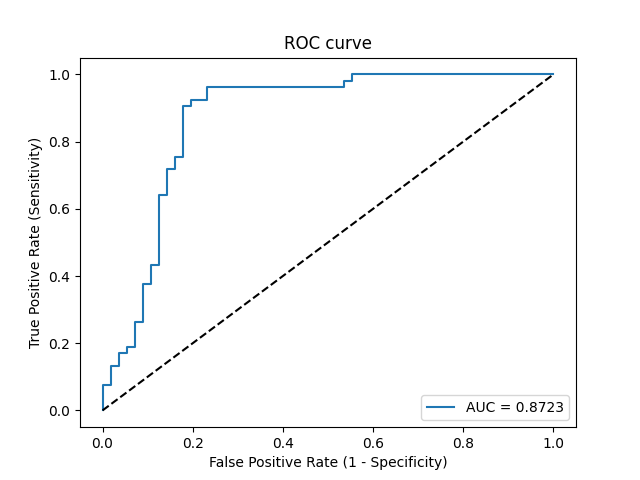

The data file committed next to this chart (first rows):
Threshold, Sensitivity, Specificity, NPV, PPV
inf, 0.0, 1.0, 0.5138, 0
0.853, 0.01887, 1.0, 0.5185, 1.0
0.8335, 0.07547, 1.0, 0.5333, 1.0
0.8251, 0.07547, 0.9821, 0.5288, 0.8
0.7491, 0.1321, 0.9821, 0.5446, 0.875
0.7452, 0.1321, 0.9643, 0.54, 0.7778
0.6602, 0.1698, 0.9643, 0.551, 0.8182
0.6547, 0.1698, 0.9464, 0.5464, 0.75
0.6401, 0.1887, 0.9464, 0.5521, 0.7692
0.6228, 0.1887, 0.9286, 0.5474, 0.7143
0.5718, 0.2642, 0.9286, 0.5714, 0.7778
0.5709, 0.2642, 0.9107, 0.5667, 0.7368
0.5181, 0.3774, 0.9107, 0.6071, 0.8
0.5096, 0.3774, 0.8929, 0.6024, 0.7692
0.4746, 0.434, 0.8929, 0.625, 0.7931
0.4699, 0.434, 0.875, 0.6203, 0.7667
0.4448, 0.6415, 0.875, 0.7206, 0.8293
0.4438, 0.6415, 0.8571, 0.7164, 0.8095
0.4261, 0.717, 0.8571, 0.7619, 0.8261
0.4255, 0.717, 0.8393, 0.7581, 0.8085
0.4026, 0.7547, 0.8393, 0.7833, 0.8163
0.3906, 0.7547, 0.8214, 0.7797, 0.8
0.3149, 0.9057, 0.8214, 0.902, 0.8276
0.3085, 0.9057, 0.8036, 0.9, 0.8136
0.2977, 0.9245, 0.8036, 0.9184, 0.8167
0.2764, 0.9245, 0.7679, 0.9149, 0.7903
0.2743, 0.9623, 0.7679, 0.9556, 0.7969
0.1496, 0.9623, 0.4643, 0.9286, 0.6296
0.1475, 0.9811, 0.4643, 0.963, 0.6341
0.1396, 0.9811, 0.4464, 0.9615, 0.6265
0.1328, 1.0, 0.4464, 1.0, 0.631
2.3736378060759586e-09, 1.0, 0.0, 0, 0.4862
